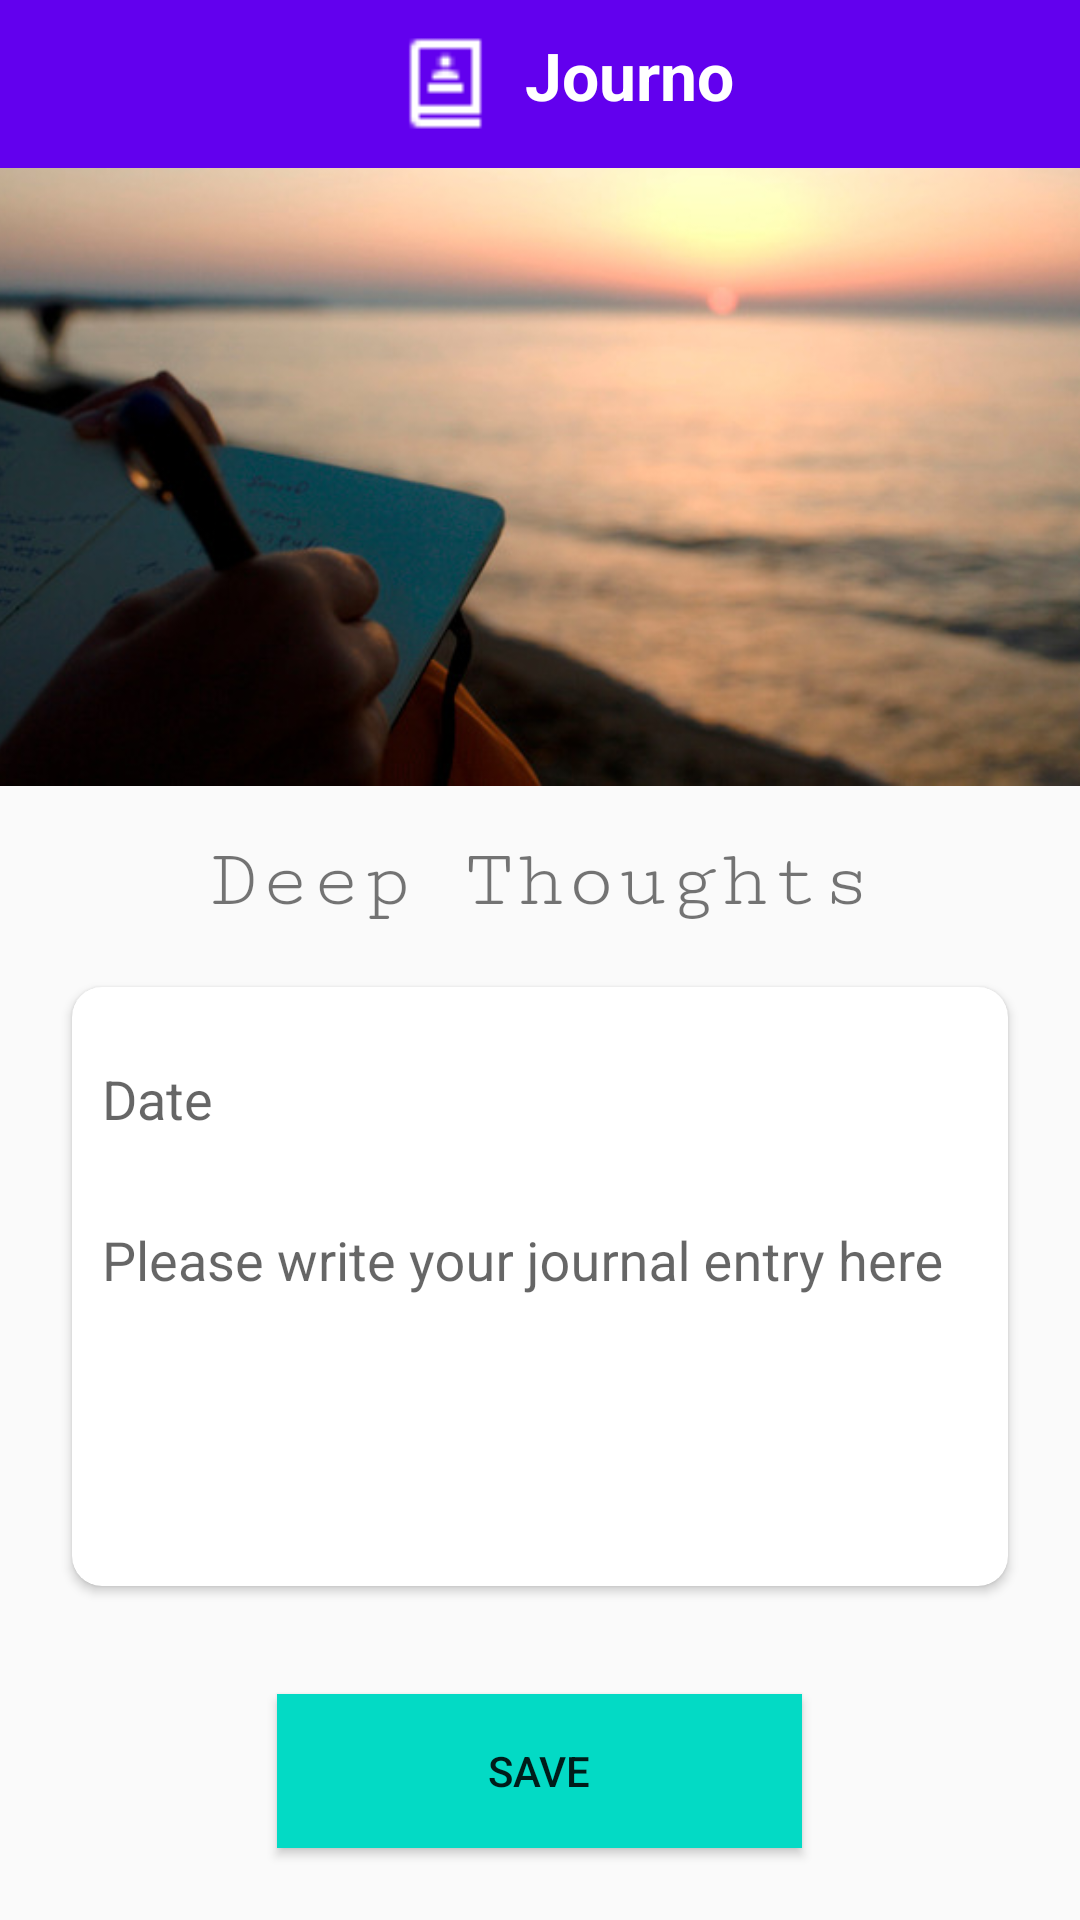

Write the Android layout XML for this screen, with the resource values it uses.
<!-- AndroidManifest.xml: application theme AppTheme -->
<!-- res/layout/activity_add_journal.xml -->
<?xml version="1.0" encoding="utf-8"?>
<RelativeLayout xmlns:android="http://schemas.android.com/apk/res/android"
    xmlns:app="http://schemas.android.com/apk/res-auto"
    xmlns:tools="http://schemas.android.com/tools"
    android:layout_width="match_parent"
    android:layout_height="match_parent"
    android:orientation="vertical"
    tools:context=".AddJournalActivity">


    <android.support.design.widget.AppBarLayout
        android:id="@+id/appBarLayout"
        android:layout_width="match_parent"
        android:layout_height="wrap_content"
        >

        <include
            android:id="@+id/toolbar"
            layout="@layout/mytoolbar"/>

    </android.support.design.widget.AppBarLayout>


    <ImageView
        android:id="@+id/journalImageView"
        android:layout_width="match_parent"
        android:layout_height="@dimen/add_journal_ivlayout_height"
        android:scaleType="centerCrop"
        android:src="@drawable/writing"
        android:layout_marginBottom="8dp"
        android:layout_below="@id/appBarLayout"/>


    <TextView
        android:id="@+id/textView"
        android:layout_width="match_parent"
        android:layout_height="51dp"
        android:layout_alignParentStart="true"
        android:layout_below="@id/journalImageView"
        android:fontFamily="serif-monospace"
        android:gravity="center_horizontal"
        android:paddingBottom="@dimen/add_journal_tvpadding_botttom"
        android:paddingTop="@dimen/add_journal_tvpadding_top"
        android:text="@string/addJournalTV"
        android:textSize="@dimen/add_journal_tvtext_size"
        />


    <LinearLayout
        android:id="@+id/addlinearlayout"
        android:layout_width="match_parent"
        android:layout_height="wrap_content"
        android:orientation="vertical"
        android:layout_below="@id/textView">

    <android.support.v7.widget.CardView
        android:id="@+id/addcardview"
        android:layout_width="match_parent"
        android:layout_height="wrap_content"
        android:layout_centerHorizontal="true"
        android:elevation="5dp"
        app:cardCornerRadius="10dp"
        android:layout_marginRight="24dp"
        android:layout_marginLeft="24dp"
        android:layout_marginBottom="8dp"
        android:layout_marginTop="8dp">

        <RelativeLayout
            android:layout_width="match_parent"
            android:layout_height="wrap_content">

            <android.support.design.widget.TextInputLayout
                android:id="@+id/usernameWrapper"
                android:layout_width="match_parent"
                android:layout_height="wrap_content"
                android:paddingTop="5dp">

                <EditText
                    android:id="@+id/eTjournalDate"
                    android:layout_width="match_parent"
                    android:layout_height="wrap_content"
                    android:background="@drawable/edt_bg_selector"
                    android:backgroundTint="@color/bg_row_background"
                    android:hint="@string/journaldate"
                    android:maxLines="2"
                    android:padding="10dp"
                    />

            </android.support.design.widget.TextInputLayout>

            <android.support.design.widget.TextInputLayout
                android:id="@+id/usernameWrapper2"
                android:layout_width="match_parent"
                android:layout_height="wrap_content"
                android:layout_below="@id/usernameWrapper">


                <EditText
                    android:id="@+id/journalEditText"
                    android:layout_width="match_parent"
                    android:layout_height="wrap_content"
                    android:background="@android:color/transparent"
                    android:hint="@string/journaltext"
                    android:gravity="top"
                    android:lines="10"
                    android:maxLines="15"
                    android:minLines="5"
                    android:padding="10dp"/>

            </android.support.design.widget.TextInputLayout>

        </RelativeLayout>

    </android.support.v7.widget.CardView>
    </LinearLayout>


    <Button
        android:id="@+id/saveButton"
        android:layout_width="@dimen/add_journal_buttonlayout_width"
        android:layout_height="wrap_content"
        android:layout_alignParentBottom="true"
        android:layout_below="@id/addlinearlayout"
        android:layout_centerHorizontal="true"
        android:layout_marginBottom="24dp"
        android:layout_marginTop="28dp"
        android:background="@color/colorAccent"
        android:text="@string/saveButton" />

</RelativeLayout>
<!-- res/layout/mytoolbar.xml (included above) -->
<?xml version="1.0" encoding="utf-8"?>
<android.support.v7.widget.Toolbar
    xmlns:android="http://schemas.android.com/apk/res/android"
    xmlns:app="http://schemas.android.com/apk/res-auto"
    android:id="@+id/toolbar"
    android:layout_width="match_parent"
    android:layout_height="?attr/actionBarSize"
    android:background="?attr/colorPrimary"
    app:popupTheme="@style/ThemeOverlay.AppCompat.Light"
    android:theme="@style/ThemeOverlay.AppCompat.Dark.ActionBar"
    app:layout_scrollFlags="scroll|enterAlways" >

    <RelativeLayout
        android:layout_width="match_parent"
        android:layout_height="wrap_content"
        android:gravity="center_horizontal">

        <ImageView
            android:layout_width="35dp"
            android:layout_height="35dp"
            android:src="@drawable/ic_journal2"
            android:tint="@android:color/background_light" />

        <TextView
            android:id="@+id/toolbar_title"
            android:layout_width="wrap_content"
            android:layout_height="wrap_content"
            android:layout_marginLeft="44dp"
            android:text="Journo"
            android:textColor="@android:color/background_light"
            android:textSize="22sp"
            android:textStyle="bold" />
    </RelativeLayout>

</android.support.v7.widget.Toolbar>
<!-- resources referenced by this layout -->
<resources>
  <color name="bg_row_background">#fa315b</color>
  <color name="colorAccent">#03DAC5</color>
  <dimen name="add_journal_buttonlayout_width">175dp</dimen>
  <dimen name="add_journal_ivlayout_height">206dp</dimen>
  <dimen name="add_journal_tvpadding_botttom">8dp</dimen>
  <dimen name="add_journal_tvpadding_top">8dp</dimen>
  <dimen name="add_journal_tvtext_size">28sp</dimen>
  <!-- drawable ic_journal2: png bitmap (drawable, 248 bytes) -->
  <!-- drawable writing: jpg bitmap (drawable, 37409 bytes) -->
  <string name="addJournalTV">Deep Thoughts</string>
  <string name="journaldate">Date</string>
  <string name="journaltext">Please write your journal entry here</string>
  <string name="saveButton">SAVE</string>
  <style name="AppTheme" parent="Theme.AppCompat.Light.NoActionBar">
          
          <item name="colorPrimary">@color/colorPrimary</item>
          <item name="colorPrimaryDark">@color/colorPrimaryDark</item>
          <item name="colorAccent">@color/colorAccent</item>
      </style>
  <color name="colorPrimary">#6200EE</color>
  <color name="colorPrimaryDark">#4B00D1</color>
</resources>
